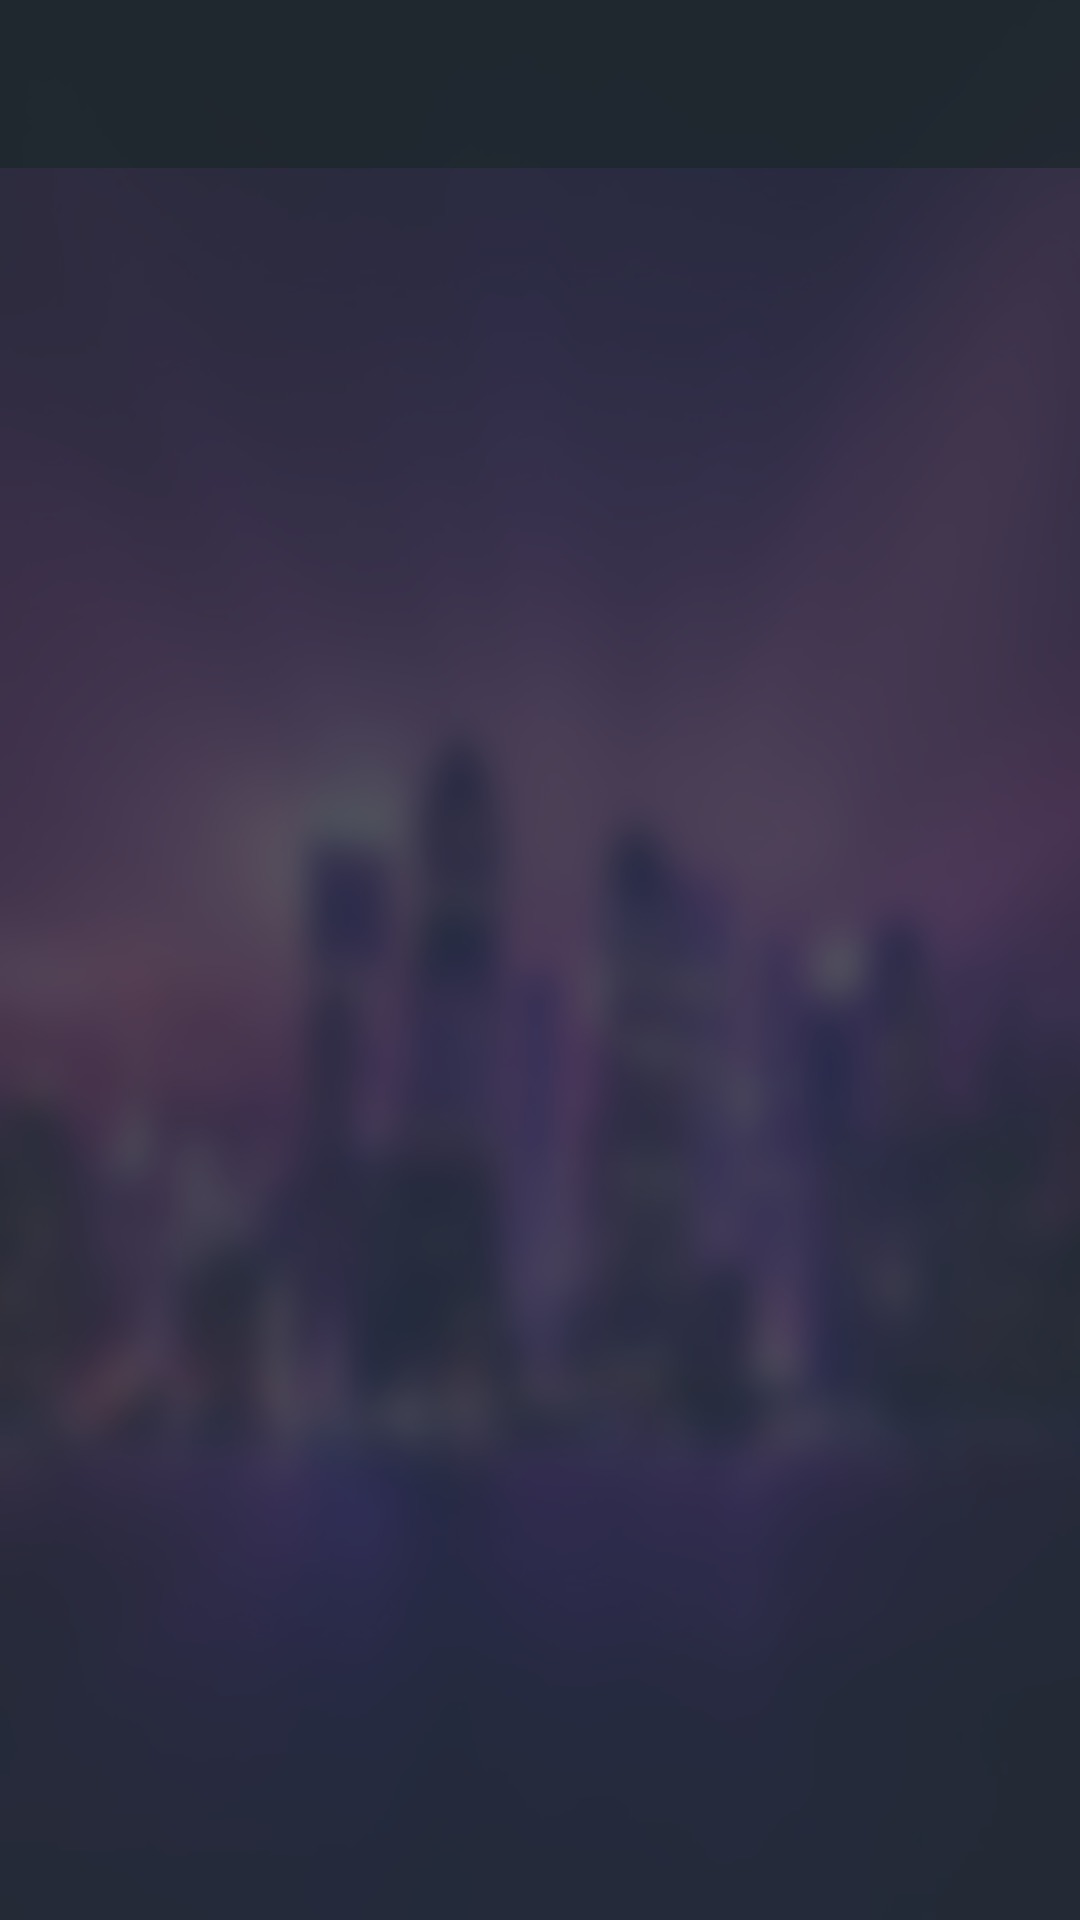

Android layout source for this screen:
<!-- AndroidManifest.xml: application theme MyMaterialTheme -->
<!-- res/layout/listpost.xml -->
<?xml version="1.0" encoding="utf-8"?>
<android.support.design.widget.CoordinatorLayout
    xmlns:android="http://schemas.android.com/apk/res/android"
    xmlns:app="http://schemas.android.com/apk/res-auto"
    xmlns:tools="http://schemas.android.com/tools"
    android:layout_width="match_parent"
    android:layout_height="match_parent"
    android:fitsSystemWindows="true"
    android:background="@drawable/wallpaper"
    tools:context=".MainActivity">
    <LinearLayout
        android:layout_width="match_parent"
        android:layout_height="match_parent"
        android:background="#cc2c353a"
        android:orientation="vertical">

        <LinearLayout
            android:id="@+id/container_toolbar"
            android:layout_width="match_parent"
            android:layout_height="wrap_content"
            android:orientation="vertical">

            <include
                android:id="@+id/toolbar"
                layout="@layout/toolbar" />
        </LinearLayout>
        <RelativeLayout

            android:id="@+id/sadsa"
            android:layout_width="match_parent"
            android:layout_height="wrap_content"
            android:orientation="vertical">

            <android.support.v7.widget.RecyclerView
                android:id="@+id/recycler_view"
                android:layout_width="match_parent"
                android:layout_height="wrap_content"
                android:scrollbars="vertical" />
        </RelativeLayout>

    </LinearLayout>
</android.support.design.widget.CoordinatorLayout>
<!-- res/layout/toolbar.xml (included above) -->
<?xml version="1.0" encoding="utf-8"?>
<android.support.v7.widget.Toolbar xmlns:android="http://schemas.android.com/apk/res/android"
    xmlns:local="http://schemas.android.com/apk/res-auto"
    android:id="@+id/toolbar"
    android:layout_width="match_parent"
    android:layout_height="wrap_content"
    android:minHeight="?attr/actionBarSize"
    android:background="#CC1d272c"
    local:theme="@style/ThemeOverlay.AppCompat.Dark.ActionBar"
    local:popupTheme="@style/ThemeOverlay.AppCompat.Light" />
<!-- resources referenced by this layout -->
<resources>
  <!-- drawable wallpaper: jpg bitmap (drawable, 43426 bytes) -->
  <style name="MyMaterialTheme" parent="MyMaterialTheme.Base">
  
      </style>
  <style name="MyMaterialTheme.Base" parent="Theme.AppCompat.Light.DarkActionBar">
          <item name="windowNoTitle">true</item>
          <item name="windowActionBar">false</item>
          <item name="colorPrimary">@color/colorPrimary</item>
          <item name="colorPrimaryDark">@color/colorPrimaryDark</item>
          <item name="colorAccent">@color/colorAccent</item>
      </style>
  <color name="colorPrimary">#1d272c</color>
  <color name="colorPrimaryDark">#1d272c</color>
  <color name="colorAccent">#fa695f</color>
</resources>
